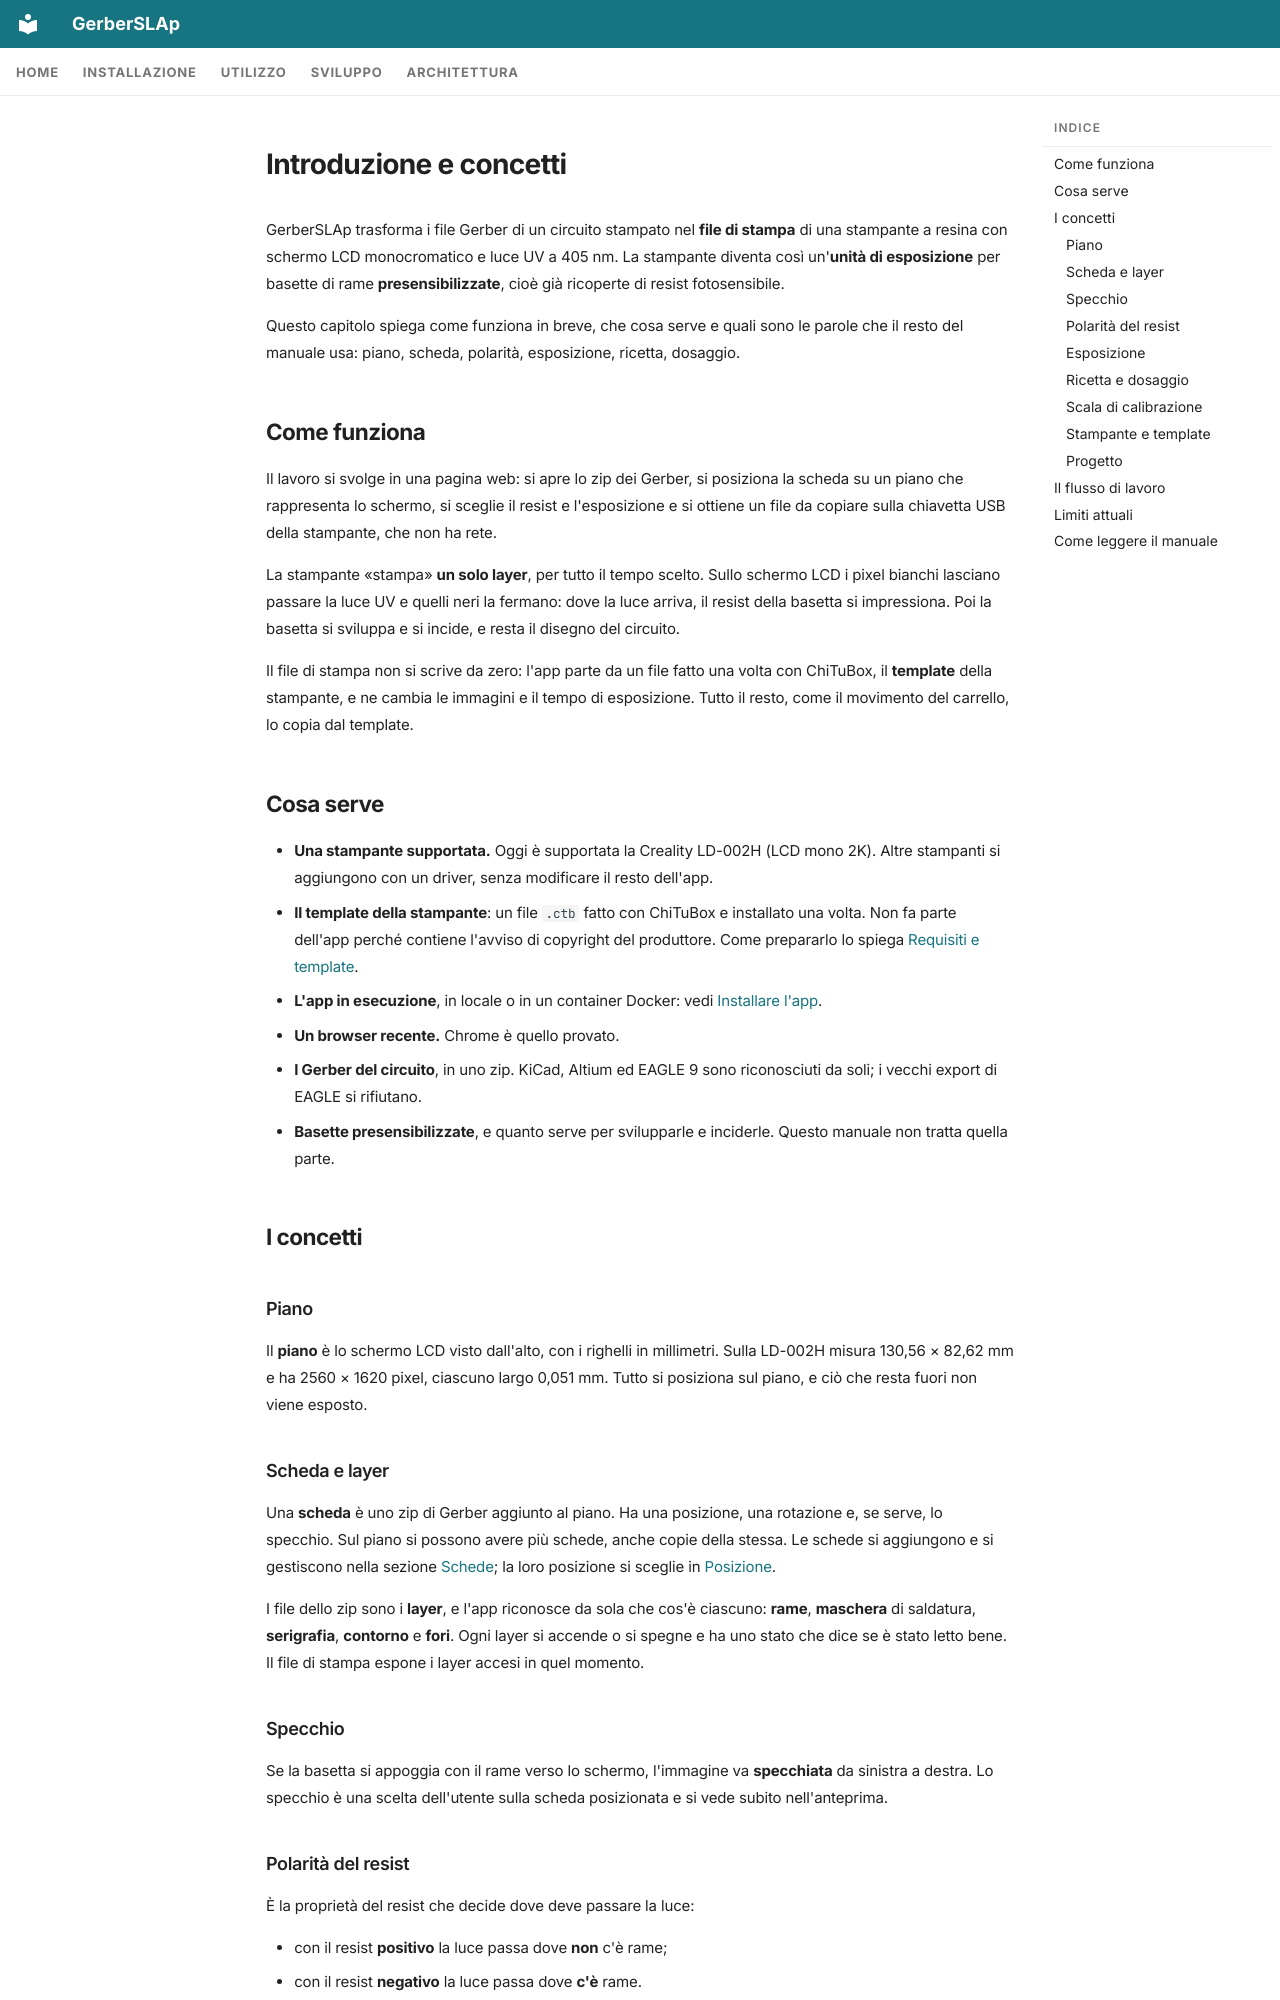

repository: shad0w82/GerberSLAp · page: it/usage/introduction/index.html · generator: mkdocs

---
icon: material/book-open-variant
---

# Introduzione e concetti

GerberSLAp trasforma i file Gerber di un circuito stampato nel **file di stampa** di una stampante a resina con schermo LCD monocromatico e luce UV a 405 nm. La stampante diventa così un'**unità di esposizione** per basette di rame **presensibilizzate**, cioè già ricoperte di resist fotosensibile.

Questo capitolo spiega come funziona in breve, che cosa serve e quali sono le parole che il resto del manuale usa: piano, scheda, polarità, esposizione, ricetta, dosaggio.

## Come funziona

Il lavoro si svolge in una pagina web: si apre lo zip dei Gerber, si posiziona la scheda su un piano che rappresenta lo schermo, si sceglie il resist e l'esposizione e si ottiene un file da copiare sulla chiavetta USB della stampante, che non ha rete.

La stampante «stampa» **un solo layer**, per tutto il tempo scelto. Sullo schermo LCD i pixel bianchi lasciano passare la luce UV e quelli neri la fermano: dove la luce arriva, il resist della basetta si impressiona. Poi la basetta si sviluppa e si incide, e resta il disegno del circuito.

Il file di stampa non si scrive da zero: l'app parte da un file fatto una volta con ChiTuBox, il **template** della stampante, e ne cambia le immagini e il tempo di esposizione. Tutto il resto, come il movimento del carrello, lo copia dal template.

## Cosa serve

- **Una stampante supportata.** Oggi è supportata la Creality LD-002H (LCD mono 2K). Altre stampanti si aggiungono con un driver, senza modificare il resto dell'app.
- **Il template della stampante**: un file `.ctb` fatto con ChiTuBox e installato una volta. Non fa parte dell'app perché contiene l'avviso di copyright del produttore. Come prepararlo lo spiega [Requisiti e template](../installation/requirements.md#il-template-della-stampante).
- **L'app in esecuzione**, in locale o in un container Docker: vedi [Installare l'app](../installation/install.md).
- **Un browser recente.** Chrome è quello provato.
- **I Gerber del circuito**, in uno zip. KiCad, Altium ed EAGLE 9 sono riconosciuti da soli; i vecchi export di EAGLE si rifiutano.
- **Basette presensibilizzate**, e quanto serve per svilupparle e inciderle. Questo manuale non tratta quella parte.

## I concetti

### Piano

Il **piano** è lo schermo LCD visto dall'alto, con i righelli in millimetri. Sulla LD-002H misura 130,56 × 82,62 mm e ha 2560 × 1620 pixel, ciascuno largo 0,051 mm. Tutto si posiziona sul piano, e ciò che resta fuori non viene esposto.

### Scheda e layer

Una **scheda** è uno zip di Gerber aggiunto al piano. Ha una posizione, una rotazione e, se serve, lo specchio. Sul piano si possono avere più schede, anche copie della stessa. Le schede si aggiungono e si gestiscono nella sezione [Schede](boards.md); la loro posizione si sceglie in [Posizione](placement.md).

I file dello zip sono i **layer**, e l'app riconosce da sola che cos'è ciascuno: **rame**, **maschera** di saldatura, **serigrafia**, **contorno** e **fori**. Ogni layer si accende o si spegne e ha uno stato che dice se è stato letto bene. Il file di stampa espone i layer accesi in quel momento.
